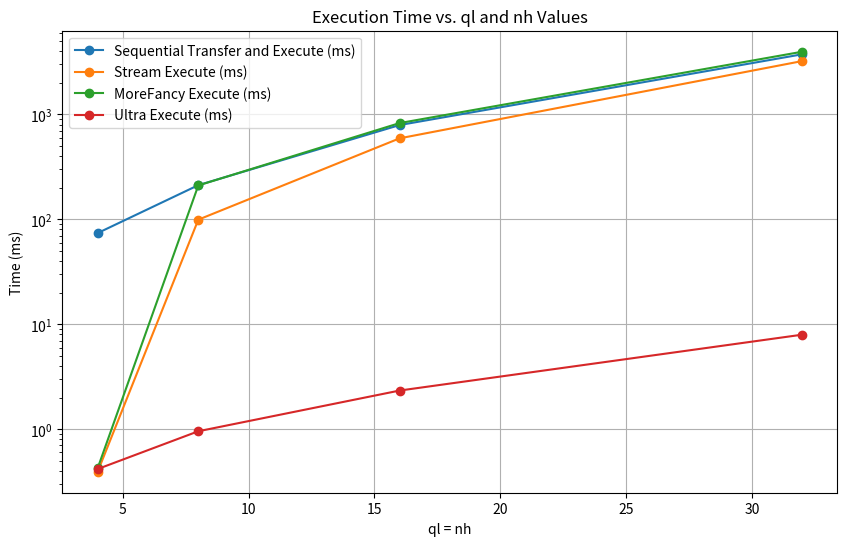

The script that saved this image:
import matplotlib.pyplot as plt

# Data
ql_nh_values = [4, 8, 16, 32]
sequential = [73.896317, 211.430496, 790.458130, 3732.801758]
stream = [0.393440, 99.160835, 590.692383, 3217.209229]
morefancy = [0.424800, 210.150589, 825.458679, 3949.333740]
ultra = [0.417376, 0.956000, 2.335008, 7.954624]

# Create a plot
plt.figure(figsize=(10, 6))

# Plot each line
plt.plot(ql_nh_values, sequential, label='Sequential Transfer and Execute (ms)', marker='o')
plt.plot(ql_nh_values, stream, label='Stream Execute (ms)', marker='o')
plt.plot(ql_nh_values, morefancy, label='MoreFancy Execute (ms)', marker='o')
plt.plot(ql_nh_values, ultra, label='Ultra Execute (ms)', marker='o')

# Add title and labels
plt.title('Execution Time vs. ql and nh Values')
plt.xlabel('ql = nh')
plt.ylabel('Time (ms)')

# Add legend
plt.legend()

# Set logarithmic scale for y-axis to better visualize data
plt.yscale('log')

# Show the plot
plt.grid(True)
plt.show()
